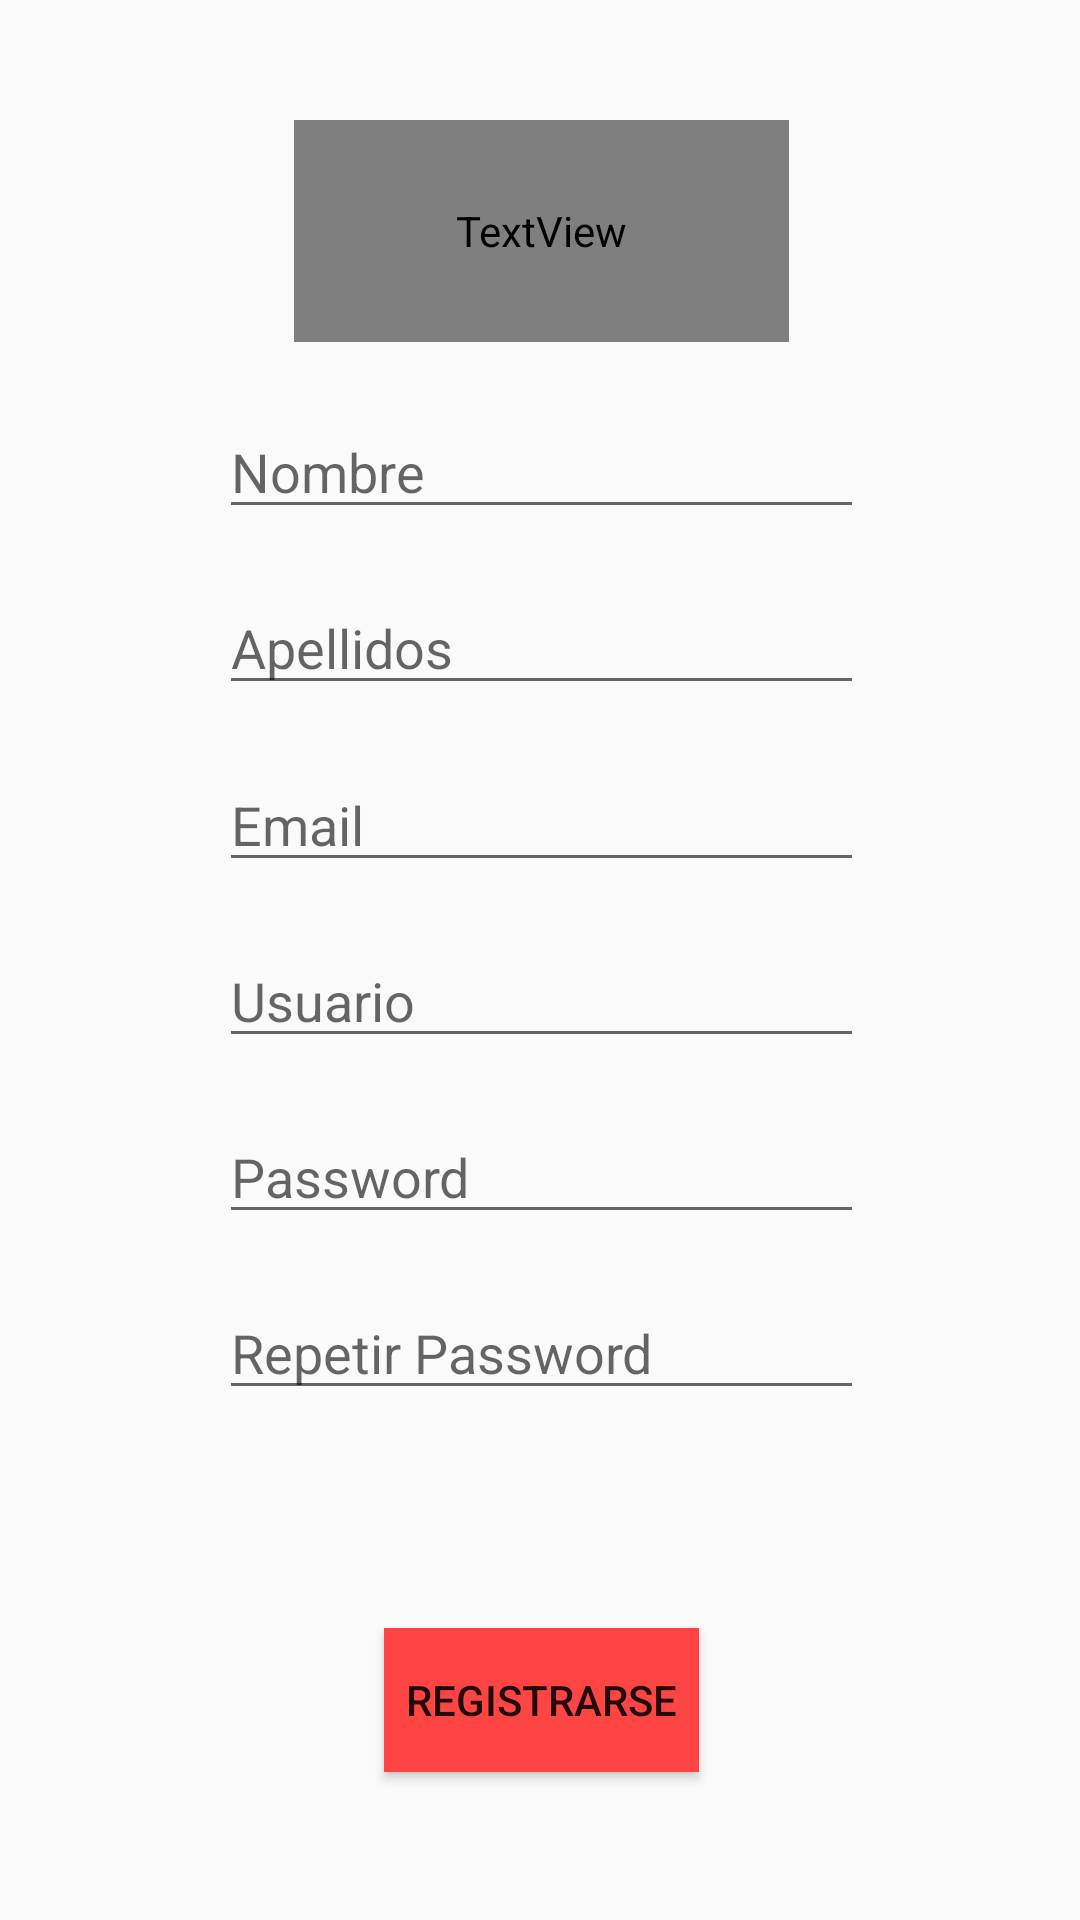

The Android layout XML behind this screen, and the referenced resources:
<!-- AndroidManifest.xml: application theme AppTheme -->
<!-- res/layout/activity_register.xml -->
<?xml version="1.0" encoding="utf-8"?>
<android.support.constraint.ConstraintLayout xmlns:android="http://schemas.android.com/apk/res/android"
    xmlns:app="http://schemas.android.com/apk/res-auto"
    xmlns:tools="http://schemas.android.com/tools"
    android:layout_width="match_parent"
    android:layout_height="match_parent"
    tools:context=".RegisterActivity"
    tools:layout_editor_absoluteY="25dp">

    <TextView
        android:id="@+id/textView"
        android:layout_width="165dp"
        android:layout_height="74dp"
        android:layout_marginBottom="21dp"
        android:layout_marginEnd="109dp"
        android:layout_marginStart="110dp"
        android:layout_marginTop="40dp"
        android:text="Registrate"
        android:textAlignment="center"
        android:textColor="@android:color/@android:color/background_dark"
        android:textSize="36sp"
        app:layout_constraintBottom_toTopOf="@+id/textNombre"
        app:layout_constraintEnd_toEndOf="parent"
        app:layout_constraintStart_toStartOf="parent"
        app:layout_constraintTop_toTopOf="parent" />

    <EditText
        android:id="@+id/textNombre"
        android:layout_width="215dp"
        android:layout_height="wrap_content"
        android:layout_marginEnd="84dp"
        android:layout_marginStart="85dp"
        android:layout_marginTop="21dp"
        android:ems="10"
        android:hint="Nombre"
        android:inputType="textPersonName"
        app:layout_constraintEnd_toEndOf="parent"
        app:layout_constraintStart_toStartOf="parent"
        app:layout_constraintTop_toBottomOf="@+id/textView" />

    <EditText
        android:id="@+id/textApellidos"
        android:layout_width="215dp"
        android:layout_height="wrap_content"
        android:layout_marginEnd="84dp"
        android:layout_marginStart="85dp"
        android:ems="10"
        android:hint="Apellidos"
        android:inputType="textPersonName"
        app:layout_constraintBottom_toTopOf="@+id/textEmail"
        app:layout_constraintEnd_toEndOf="parent"
        app:layout_constraintStart_toStartOf="parent"
        app:layout_constraintTop_toBottomOf="@+id/textNombre" />

    <EditText
        android:id="@+id/textEmail"
        android:layout_width="215dp"
        android:layout_height="wrap_content"
        android:layout_marginEnd="84dp"
        android:layout_marginStart="85dp"
        android:ems="10"
        android:hint="Email"
        android:inputType="textEmailAddress"
        app:layout_constraintBottom_toTopOf="@+id/textUsuario"
        app:layout_constraintEnd_toEndOf="parent"
        app:layout_constraintStart_toStartOf="parent"
        app:layout_constraintTop_toBottomOf="@+id/textApellidos" />

    <EditText
        android:id="@+id/textUsuario"
        android:layout_width="215dp"
        android:layout_height="wrap_content"
        android:layout_marginEnd="84dp"
        android:layout_marginStart="85dp"
        android:ems="10"
        android:hint="Usuario"
        android:inputType="textPersonName"
        app:layout_constraintBottom_toTopOf="@+id/textPassword"
        app:layout_constraintEnd_toEndOf="parent"
        app:layout_constraintStart_toStartOf="parent"
        app:layout_constraintTop_toBottomOf="@+id/textEmail" />

    <EditText
        android:id="@+id/textPassword"
        android:layout_width="215dp"
        android:layout_height="wrap_content"
        android:layout_marginEnd="84dp"
        android:layout_marginStart="85dp"
        android:ems="10"
        android:hint="Password"
        android:inputType="textPassword"
        app:layout_constraintBottom_toTopOf="@+id/textRepeatPassword"
        app:layout_constraintEnd_toEndOf="parent"
        app:layout_constraintStart_toStartOf="parent"
        app:layout_constraintTop_toBottomOf="@+id/textUsuario" />

    <EditText
        android:id="@+id/textRepeatPassword"
        android:layout_width="215dp"
        android:layout_height="wrap_content"
        android:layout_marginBottom="40dp"
        android:layout_marginEnd="84dp"
        android:layout_marginStart="85dp"
        android:ems="10"
        android:hint="Repetir Password"
        android:inputType="textPassword"
        app:layout_constraintBottom_toTopOf="@+id/signUpButton"
        app:layout_constraintEnd_toEndOf="parent"
        app:layout_constraintStart_toStartOf="parent"
        app:layout_constraintTop_toBottomOf="@+id/textPassword" />

    <Button
        android:id="@+id/signUpButton"
        android:layout_width="105dp"
        android:layout_height="wrap_content"
        android:layout_marginBottom="32dp"
        android:layout_marginEnd="139dp"
        android:layout_marginStart="140dp"
        android:layout_marginTop="15dp"
        android:background="@color/rojo"
        android:text="Registrarse"
        app:layout_constraintBottom_toBottomOf="parent"
        app:layout_constraintEnd_toEndOf="parent"
        app:layout_constraintStart_toStartOf="parent"
        app:layout_constraintTop_toBottomOf="@+id/textRepeatPassword" />

</android.support.constraint.ConstraintLayout>
<!-- resources referenced by this layout -->
<resources>
  <color name="rojo">#ff4444</color>
  <style name="AppTheme" parent="Theme.AppCompat.Light.NoActionBar">
          
          <item name="colorPrimary">@android:color/holo_blue_bright</item>
          <item name="colorPrimaryDark">@color/colorPrimaryDark</item>
          <item name="colorAccent">@color/colorPrimaryDark</item>
      </style>
  <!-- not gathered from this repository: default colours our renderer supplied (Android Studio template values) -->
  <color name="colorPrimaryDark">#FF3700B3</color>
</resources>
